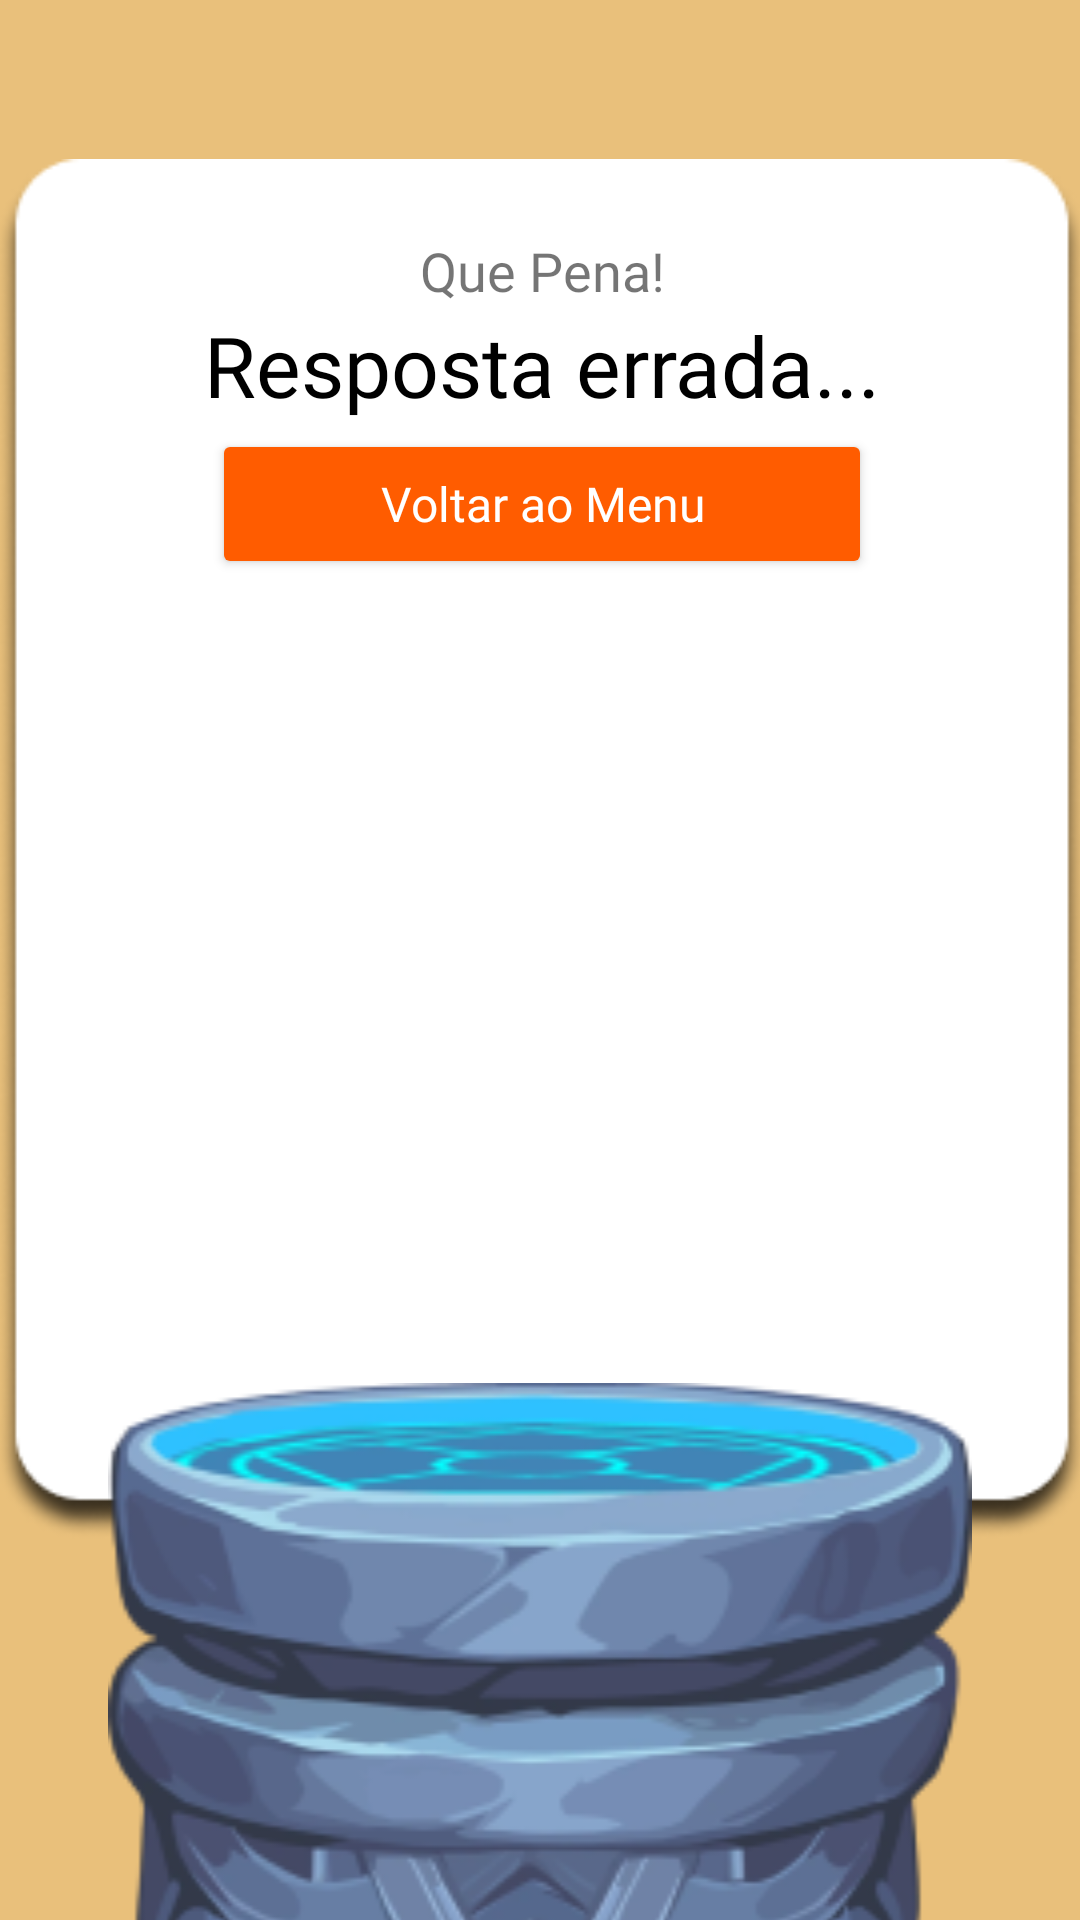

The Android layout XML behind this screen, and the referenced resources:
<!-- AndroidManifest.xml: application theme Theme.AppNobel -->
<!-- res/layout/activity_win.xml -->
<?xml version="1.0" encoding="utf-8"?>
<androidx.constraintlayout.widget.ConstraintLayout xmlns:android="http://schemas.android.com/apk/res/android"
    xmlns:app="http://schemas.android.com/apk/res-auto"
    xmlns:tools="http://schemas.android.com/tools"
    android:layout_width="wrap_content"
    android:layout_height="wrap_content"
    android:background="#E9C07B"
    tools:context=".WinActivity">

    

    <ImageView
        android:id="@+id/imageView8"
        android:layout_width="565dp"
        android:layout_height="874dp"
        app:layout_constraintEnd_toEndOf="parent"
        app:layout_constraintStart_toStartOf="parent"
        app:layout_constraintTop_toTopOf="parent"
        app:srcCompat="@drawable/backgroundvictory" />

    <androidx.constraintlayout.widget.ConstraintLayout
        android:id="@+id/ConteinerCards"
        android:layout_width="364dp"
        android:layout_height="460dp"
        android:background="@drawable/caixaquiz"
        app:layout_constraintBottom_toBottomOf="parent"
        app:layout_constraintEnd_toEndOf="parent"
        app:layout_constraintHorizontal_bias="0.489"
        app:layout_constraintStart_toStartOf="parent"
        app:layout_constraintTop_toTopOf="parent"
        app:layout_constraintVertical_bias="0.295">

        <Button
            android:id="@+id/btnR1"
            android:layout_width="220dp"
            android:layout_height="50dp"
            android:layout_marginTop="90dp"
            android:backgroundTint="#FF5C00"
            android:fontFamily="@font/lato_bold"
            android:text="@string/Menu"
            android:textAllCaps="false"
            android:textColor="#FFFFFF"
            android:textSize="16dp"
            android:textStyle="normal"
            app:cornerRadius="20dp"
            app:layout_constraintEnd_toEndOf="parent"
            app:layout_constraintStart_toStartOf="parent"
            app:layout_constraintTop_toTopOf="parent" />

        <TextView
            android:id="@+id/textView20"
            android:layout_width="300dp"
            android:layout_height="wrap_content"
            android:layout_marginTop="50dp"
            android:fontFamily="@font/lato_bold"
            android:text="@string/Errou"
            android:textAlignment="center"
            android:textColor="#000000"
            android:textSize="28dp"
            app:layout_constraintEnd_toEndOf="parent"
            app:layout_constraintStart_toStartOf="parent"
            app:layout_constraintTop_toTopOf="parent" />

        <TextView
            android:id="@+id/textView23"
            android:layout_width="wrap_content"
            android:layout_height="wrap_content"
            android:layout_marginTop="25dp"
            android:fontFamily="@font/lato_bold"
            android:text="@string/QuePena"
            android:textSize="18dp"
            app:layout_constraintEnd_toEndOf="parent"
            app:layout_constraintStart_toStartOf="parent"
            app:layout_constraintTop_toTopOf="parent" />

    </androidx.constraintlayout.widget.ConstraintLayout>

    <ImageView
        android:id="@+id/imageView10"
        android:layout_width="288dp"
        android:layout_height="491dp"
        android:layout_marginTop="400dp"
        app:layout_constraintEnd_toEndOf="parent"
        app:layout_constraintStart_toStartOf="parent"
        app:layout_constraintTop_toTopOf="@+id/imageView8"
        app:srcCompat="@drawable/podium" />

    <ImageView
        android:id="@+id/imageView9"
        android:layout_width="260dp"
        android:layout_height="260dp"
        android:layout_marginTop="230dp"
        app:layout_constraintEnd_toEndOf="parent"
        app:layout_constraintStart_toStartOf="parent"
        app:layout_constraintTop_toTopOf="@+id/imageView8"
        app:srcCompat="@drawable/bodvarvictory" />

</androidx.constraintlayout.widget.ConstraintLayout>
<!-- resources referenced by this layout -->
<resources>
  <!-- drawable caixaquiz: png bitmap (drawable, 12591 bytes) -->
  <!-- drawable podium: png bitmap (drawable, 82924 bytes) -->
  <string name="Errou">Resposta errada...</string>
  <string name="Menu">Voltar ao Menu</string>
  <string name="QuePena">Que Pena!</string>
  <style name="Theme.AppNobel" parent="Theme.MaterialComponents.DayNight.DarkActionBar">
          
          <item name="colorPrimary">@color/purple_500</item>
          <item name="colorPrimaryVariant">@color/purple_700</item>
          <item name="colorOnPrimary">@color/white</item>
          
          <item name="colorSecondary">@color/teal_200</item>
          <item name="colorSecondaryVariant">@color/teal_700</item>
          <item name="colorOnSecondary">@color/black</item>
          
          <item name="android:statusBarColor" tools:targetApi="l">?attr/colorPrimaryVariant</item>
          
      </style>
  <color name="purple_500">#FF6200EE</color>
  <color name="purple_700">#FF3700B3</color>
  <color name="white">#FFFFFFFF</color>
  <color name="teal_200">#FF03DAC5</color>
  <color name="teal_700">#FF018786</color>
  <color name="black">#FF000000</color>
</resources>
